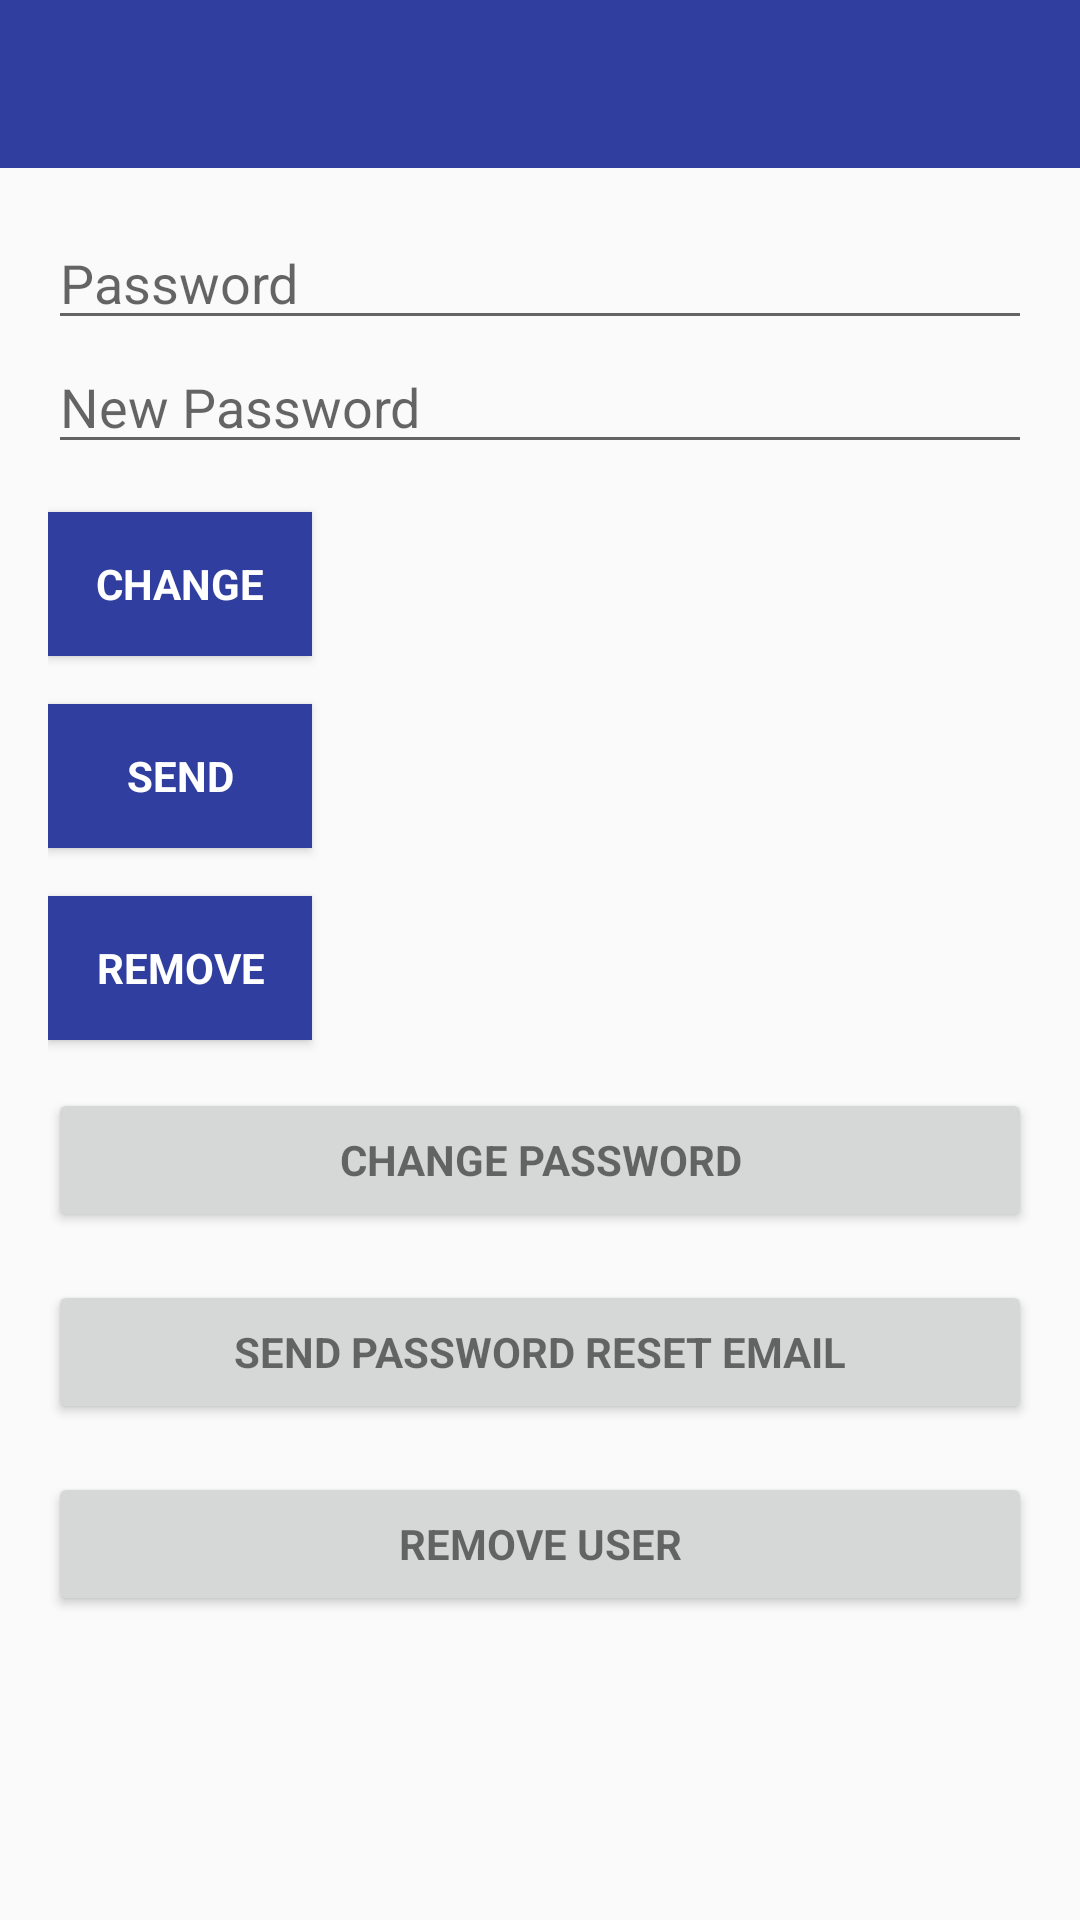

Reconstruct the res/layout file that produces this screen, plus the resources it refers to.
<!-- AndroidManifest.xml: application theme AppTheme -->
<!-- res/layout/activity_main_begin.xml -->
<?xml version="1.0" encoding="utf-8"?>
<android.support.design.widget.CoordinatorLayout
    xmlns:android="http://schemas.android.com/apk/res/android"
    xmlns:app="http://schemas.android.com/apk/res-auto"
    xmlns:tools="http://schemas.android.com/tools"
    android:layout_width="match_parent"
    android:layout_height="match_parent"
    android:fitsSystemWindows="true"
    tools:context=".account.AccountSettingsActivity">

    <android.support.design.widget.AppBarLayout
        android:layout_width="match_parent"
        android:layout_height="wrap_content"
        android:theme="@style/AppTheme.AppBarOverlay"
        app:elevation="0dp">

        <android.support.v7.widget.Toolbar
            android:id="@+id/toolbar"
            android:layout_width="match_parent"
            android:layout_height="?attr/actionBarSize"
            android:background="?attr/colorPrimaryDark"
            app:layout_scrollFlags="scroll|enterAlways"
            app:popupTheme="@style/AppTheme.PopupOverlay" />

    </android.support.design.widget.AppBarLayout>

    <LinearLayout
        android:layout_width="match_parent"
        android:layout_height="wrap_content"
        android:orientation="vertical"
        android:paddingBottom="@dimen/activity_vertical_margin"
        android:paddingLeft="@dimen/activity_horizontal_margin"
        android:paddingRight="@dimen/activity_horizontal_margin"
        android:paddingTop="@dimen/activity_vertical_margin"
        app:layout_behavior="@string/appbar_scrolling_view_behavior">

        <EditText
            android:id="@+id/old_email"
            android:layout_width="match_parent"
            android:layout_height="wrap_content"
            android:hint="@string/hint_email"
            android:inputType="textEmailAddress"
            android:maxLines="1"
            android:singleLine="true"
            android:visibility="gone"/>

        <EditText
            android:id="@+id/new_email"
            android:layout_width="match_parent"
            android:layout_height="wrap_content"
            android:hint="@string/hint_new_email"
            android:inputType="textEmailAddress"
            android:maxLines="1"
            android:singleLine="true"
            android:visibility="gone"/>

        <EditText
            android:id="@+id/password"
            android:layout_width="match_parent"
            android:layout_height="wrap_content"
            android:focusableInTouchMode="true"
            android:hint="@string/hint_password"

            android:imeOptions="actionUnspecified"
            android:inputType="textPassword"
            android:maxLines="1"
            android:singleLine="true" />

        <EditText
            android:id="@+id/newPassword"
            android:layout_width="match_parent"
            android:layout_height="wrap_content"
            android:focusableInTouchMode="true"
            android:hint="@string/new_pass"

            android:imeOptions="actionUnspecified"
            android:inputType="textPassword"
            android:maxLines="1"
            android:singleLine="true" />

        <Button
            android:id="@+id/changeEmail"
            style="?android:textAppearanceSmall"
            android:layout_width="wrap_content"
            android:layout_height="wrap_content"
            android:layout_marginTop="16dp"
            android:background="@color/colorPrimaryDark"
            android:text="@string/btn_change"
            android:textColor="@android:color/white"
            android:textStyle="bold"
            android:visibility="gone"/>

        <Button
            android:id="@+id/changePass"
            style="?android:textAppearanceSmall"
            android:layout_width="wrap_content"
            android:layout_height="wrap_content"
            android:layout_marginTop="16dp"
            android:background="@color/colorPrimaryDark"
            android:text="@string/btn_change"
            android:textColor="@android:color/white"
            android:textStyle="bold" />

        <Button
            android:id="@+id/send"
            style="?android:textAppearanceSmall"
            android:layout_width="wrap_content"
            android:layout_height="wrap_content"
            android:layout_marginTop="16dp"
            android:background="@color/colorPrimaryDark"
            android:text="@string/btn_send"
            android:textColor="@android:color/white"
            android:textStyle="bold" />

        <ProgressBar
            android:id="@+id/progressBar"
            android:layout_width="30dp"
            android:layout_height="30dp"
            android:visibility="gone" />

        <Button
            android:id="@+id/remove"
            style="?android:textAppearanceSmall"
            android:layout_width="wrap_content"
            android:layout_height="wrap_content"
            android:layout_marginTop="16dp"
            android:background="@color/colorPrimaryDark"
            android:text="@string/btn_remove"
            android:textColor="@android:color/white"
            android:textStyle="bold" />

        <Button
            android:id="@+id/change_email_button"
            style="?android:textAppearanceSmall"
            android:layout_width="match_parent"
            android:layout_height="wrap_content"
            android:layout_marginTop="16dp"
            android:text="@string/change_email"
            android:textStyle="bold"
            android:visibility="gone"/>

        <Button
            android:id="@+id/change_password_button"
            style="?android:textAppearanceSmall"
            android:layout_width="match_parent"
            android:layout_height="wrap_content"
            android:layout_marginTop="16dp"
            android:text="@string/change_password"
            android:textStyle="bold" />

        <Button
            android:id="@+id/sending_pass_reset_button"
            style="?android:textAppearanceSmall"
            android:layout_width="match_parent"
            android:layout_height="wrap_content"
            android:layout_marginTop="16dp"
            android:text="@string/send_password_reset_email"
            android:textStyle="bold" />

        <Button
            android:id="@+id/remove_user_button"
            style="?android:textAppearanceSmall"
            android:layout_width="match_parent"
            android:layout_height="wrap_content"
            android:layout_marginTop="16dp"
            android:text="@string/remove_user"
            android:textStyle="bold" />

        <Button
            android:id="@+id/sign_out"
            style="?android:textAppearanceSmall"
            android:layout_width="match_parent"
            android:layout_height="wrap_content"
            android:layout_marginTop="16dp"
            android:background="@color/colorPrimary"
            android:text="@string/btn_sign_out"
            android:textColor="@android:color/white"
            android:textStyle="bold"
            android:visibility="gone"/>

    </LinearLayout>

</android.support.design.widget.CoordinatorLayout>
<!-- resources referenced by this layout -->
<resources>
  <color name="colorPrimary">#3F51B5</color>
  <color name="colorPrimaryDark">#303F9F</color>
  <dimen name="activity_horizontal_margin">16dp</dimen>
  <dimen name="activity_vertical_margin">16dp</dimen>
  <string name="btn_change">Change</string>
  <string name="btn_remove">Remove</string>
  <string name="btn_send">Send</string>
  <string name="btn_sign_out">Sign Out</string>
  <string name="change_email">Change Email</string>
  <string name="change_password">Change Password</string>
  <string name="hint_email">Email</string>
  <string name="hint_new_email">New Email</string>
  <string name="hint_password">Password</string>
  <string name="new_pass">New Password</string>
  <string name="remove_user">Remove user</string>
  <string name="send_password_reset_email">Send Password reset email</string>
  <style name="AppTheme.AppBarOverlay" parent="ThemeOverlay.AppCompat.Dark.ActionBar" />
  <style name="AppTheme.PopupOverlay" parent="ThemeOverlay.AppCompat.Light" />
  <style name="AppTheme" parent="Theme.AppCompat.Light.DarkActionBar">
          
          <item name="colorPrimary">@color/colorPrimary</item>
          <item name="colorPrimaryDark">@color/colorPrimaryDark</item>
          <item name="colorAccent">@color/colorAccent</item>
          <item name="windowActionBar">false</item>
          <item name="windowNoTitle">true</item>
      </style>
  <color name="colorAccent">#FF4081</color>
</resources>
